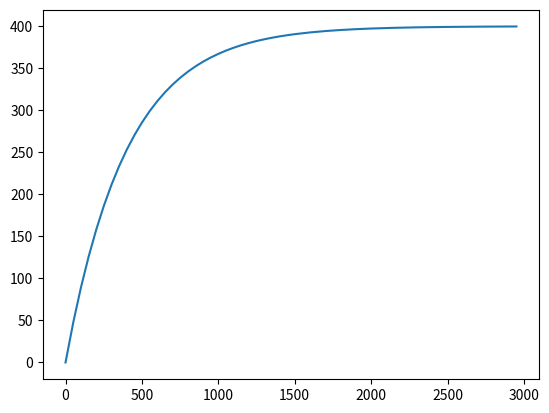

This chart was generated by the following Python code:
import matplotlib.pyplot as plt

def f(tank):
    return 1 - 0.0025 * tank

tank = 0
x = 0
dx = 0.001

x_list = []
y_list = []

while x < 3000:
    if int(x) % 50 == 0:
        x_list.append(x)
        y_list.append(tank)
    if round(tank, 3) == 200:
        print(f"Det må tappes ut {x} liter diesel før halvparten er biodiesel")
    tank += (1 - tank * 0.0025) * dx
    x += dx

plt.plot(x_list, y_list)
plt.show()